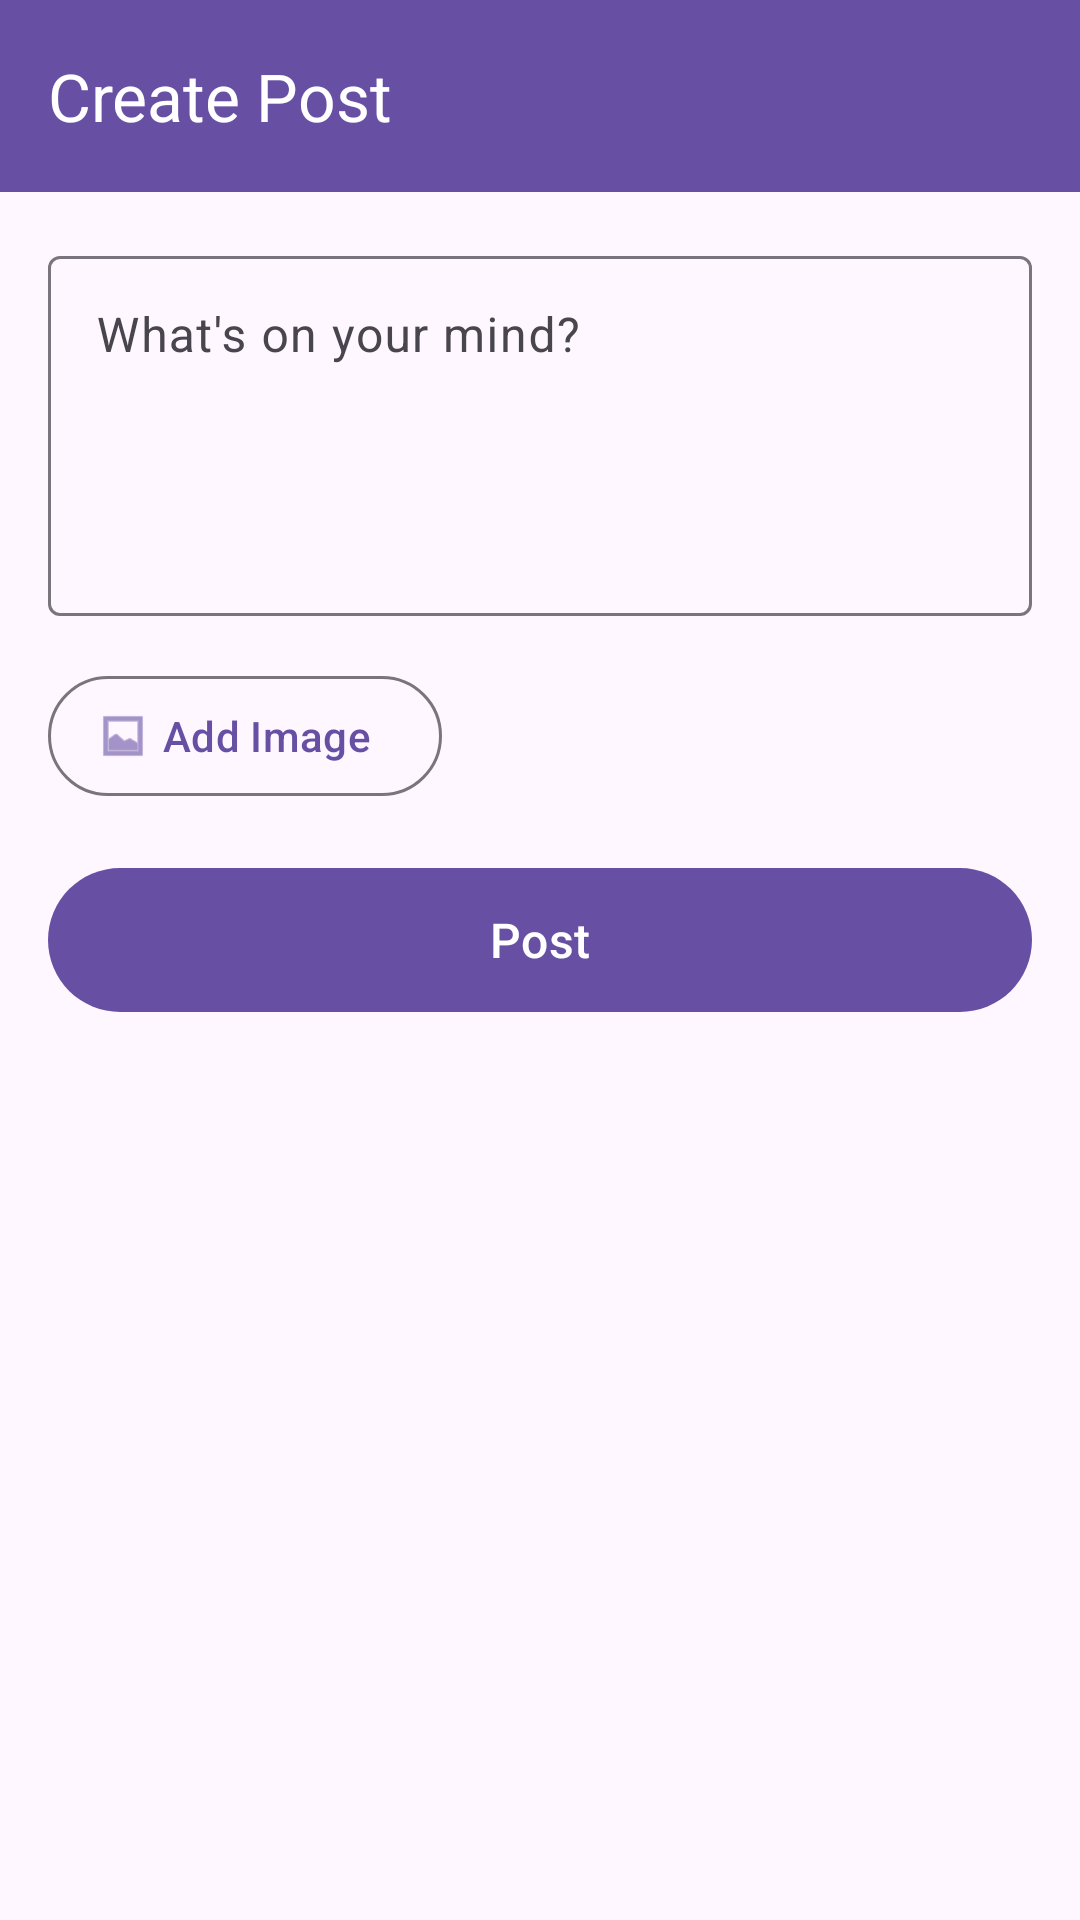

The Android layout XML behind this screen, and the referenced resources:
<!-- AndroidManifest.xml: application theme Theme.Socmedss -->
<!-- res/layout/fragment_create_post.xml -->
<?xml version="1.0" encoding="utf-8"?>
<androidx.constraintlayout.widget.ConstraintLayout
    xmlns:android="http://schemas.android.com/apk/res/android"
    xmlns:app="http://schemas.android.com/apk/res-auto"
    android:layout_width="match_parent"
    android:layout_height="match_parent">

<ScrollView
    android:id="@+id/scroll_view"
    android:layout_width="0dp"
    android:layout_height="0dp"
    android:fillViewport="true"
    app:layout_constraintBottom_toBottomOf="parent"
    app:layout_constraintEnd_toEndOf="parent"
    app:layout_constraintStart_toStartOf="parent"
    app:layout_constraintTop_toTopOf="parent">

    <androidx.constraintlayout.widget.ConstraintLayout
        android:layout_width="match_parent"
        android:layout_height="wrap_content">

        
        <com.google.android.material.appbar.MaterialToolbar
            android:id="@+id/toolbar"
            android:layout_width="0dp"
            android:layout_height="?attr/actionBarSize"
            android:background="?attr/colorPrimary"
            android:elevation="4dp"
            app:layout_constraintEnd_toEndOf="parent"
            app:layout_constraintStart_toStartOf="parent"
            app:layout_constraintTop_toTopOf="parent"
            app:title="Create Post"
            app:titleTextColor="?attr/colorOnPrimary" />

        
        <com.google.android.material.textfield.TextInputLayout
            android:id="@+id/til_post_text"
            style="@style/Widget.Material3.TextInputLayout.OutlinedBox"
            android:layout_width="0dp"
            android:layout_height="wrap_content"
            android:layout_margin="16dp"
            android:hint="What's on your mind?"
            app:layout_constraintEnd_toEndOf="parent"
            app:layout_constraintStart_toStartOf="parent"
            app:layout_constraintTop_toBottomOf="@id/toolbar">

            <com.google.android.material.textfield.TextInputEditText
                android:id="@+id/et_post_text"
                android:layout_width="match_parent"
                android:layout_height="wrap_content"
                android:gravity="top"
                android:inputType="textMultiLine|textCapSentences"
                android:minHeight="120dp" />
        </com.google.android.material.textfield.TextInputLayout>

        
        <com.google.android.material.card.MaterialCardView
            android:id="@+id/card_image_preview"
            android:layout_width="0dp"
            android:layout_height="200dp"
            android:layout_marginStart="16dp"
            android:layout_marginEnd="16dp"
            android:layout_marginTop="16dp"
            android:visibility="gone"
            app:cardCornerRadius="8dp"
            app:layout_constraintEnd_toEndOf="parent"
            app:layout_constraintStart_toStartOf="parent"
            app:layout_constraintTop_toBottomOf="@id/til_post_text">

            <ImageView
                android:id="@+id/iv_image_preview"
                android:layout_width="match_parent"
                android:layout_height="match_parent"
                android:contentDescription="Selected image preview"
                android:scaleType="centerCrop" />

            
            <com.google.android.material.floatingactionbutton.FloatingActionButton
                android:id="@+id/fab_remove_image"
                android:layout_width="wrap_content"
                android:layout_height="wrap_content"
                android:layout_gravity="top|end"
                android:layout_margin="8dp"
                android:contentDescription="Remove image"
                app:fabSize="mini"
                app:srcCompat="@android:drawable/ic_menu_close_clear_cancel" />
        </com.google.android.material.card.MaterialCardView>

        
        <com.google.android.material.button.MaterialButton
            android:id="@+id/btn_add_image"
            style="@style/Widget.Material3.Button.OutlinedButton.Icon"
            android:layout_width="wrap_content"
            android:layout_height="wrap_content"
            android:layout_marginStart="16dp"
            android:layout_marginTop="16dp"
            android:text="Add Image"
            app:icon="@android:drawable/ic_menu_gallery"
            app:layout_constraintStart_toStartOf="parent"
            app:layout_constraintTop_toBottomOf="@id/card_image_preview" />

        
        <com.google.android.material.button.MaterialButton
            android:id="@+id/btn_post"
            android:layout_width="0dp"
            android:layout_height="56dp"
            android:layout_margin="16dp"
            android:text="Post"
            android:textSize="16sp"
            app:layout_constraintEnd_toEndOf="parent"
            app:layout_constraintStart_toStartOf="parent"
            app:layout_constraintTop_toBottomOf="@id/btn_add_image" />

    </androidx.constraintlayout.widget.ConstraintLayout>
</ScrollView>


<FrameLayout
    android:id="@+id/loading_overlay"
    android:layout_width="match_parent"
    android:layout_height="match_parent"
    android:background="#B0000000"
    android:visibility="gone"
    app:layout_constraintBottom_toBottomOf="parent"
    app:layout_constraintEnd_toEndOf="parent"
    app:layout_constraintStart_toStartOf="parent"
    app:layout_constraintTop_toTopOf="parent">

    <com.google.android.material.card.MaterialCardView
        android:layout_width="wrap_content"
        android:layout_height="wrap_content"
        android:layout_gravity="center"
        android:layout_margin="24dp"
        app:cardCornerRadius="16dp"
        app:cardElevation="8dp">

        <androidx.constraintlayout.widget.ConstraintLayout
            android:layout_width="wrap_content"
            android:layout_height="wrap_content"
            android:padding="24dp">

            <ProgressBar
                android:id="@+id/progress_bar"
                android:layout_width="48dp"
                android:layout_height="48dp"
                android:indeterminateTint="?attr/colorPrimary"
                app:layout_constraintEnd_toEndOf="parent"
                app:layout_constraintStart_toStartOf="parent"
                app:layout_constraintTop_toTopOf="parent" />

            <TextView
                android:id="@+id/tv_loading_text"
                android:layout_width="wrap_content"
                android:layout_height="wrap_content"
                android:layout_marginTop="16dp"
                android:text="Creating post..."
                android:textSize="14sp"
                android:textColor="?attr/colorOnSurface"
                app:layout_constraintEnd_toEndOf="parent"
                app:layout_constraintStart_toStartOf="parent"
                app:layout_constraintTop_toBottomOf="@id/progress_bar" />

        </androidx.constraintlayout.widget.ConstraintLayout>

    </com.google.android.material.card.MaterialCardView>

</FrameLayout>

</androidx.constraintlayout.widget.ConstraintLayout>
<!-- resources referenced by this layout -->
<resources>
  <style name="Theme.Socmedss" parent="Theme.Material3.Light.NoActionBar" />
</resources>
